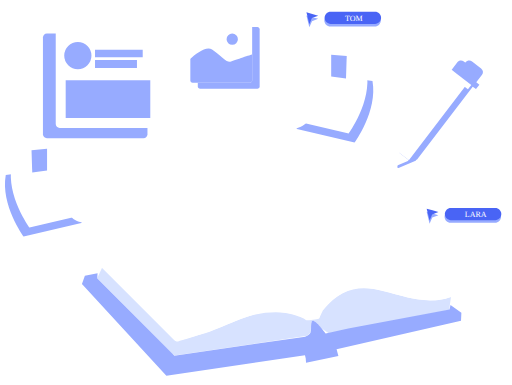
t = 0.00 s
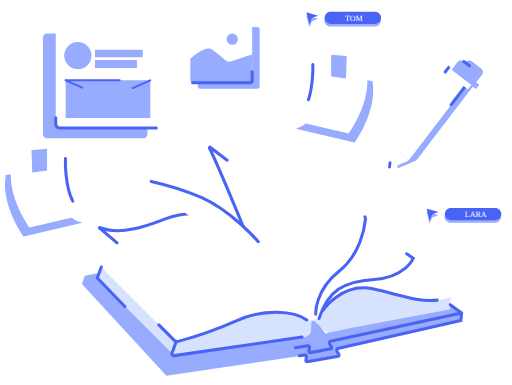
t = 1.00 s
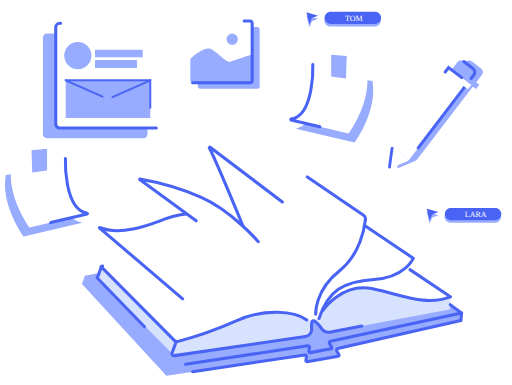
t = 1.47 s
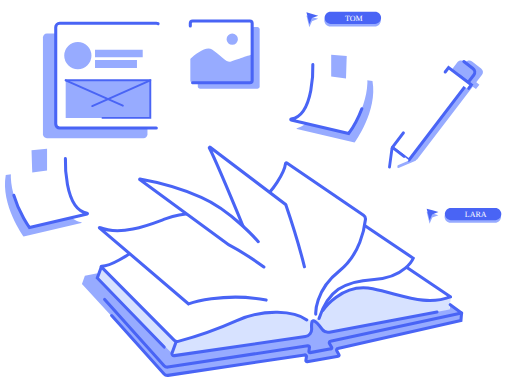
t = 1.94 s
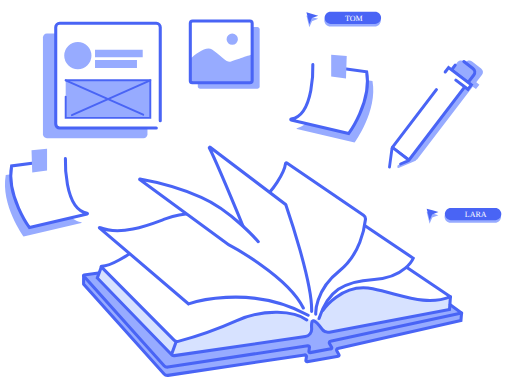
t = 2.42 s
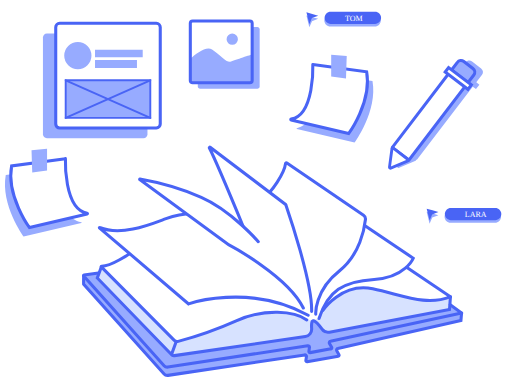
t = 3.00 s

The animated SVG that drew these frames (rendered in a browser with its animation timeline set to each time). Animation: 2 CSS @keyframes rules; one cycle of 3.00 s.

<!--?xml version="1.0" encoding="utf-8"?-->
<!-- Generator: Adobe Illustrator 25.0.1, SVG Export Plug-In . SVG Version: 6.00 Build 0)  -->
<svg version="1.1" id="Livello_1" xmlns="http://www.w3.org/2000/svg" xmlns:xlink="http://www.w3.org/1999/xlink" x="0px" y="0px" viewBox="0 0 560.4 421.1" style="" xml:space="preserve">
<style type="text/css">
	.st0{fill:#FFFFFF;}
	.st1{fill:#D7E2FF;}
	.st2{fill:#97ABFF;}
	.st3{fill:#FFFFFF;stroke:#4964F5;stroke-width:3.3497;stroke-linecap:round;stroke-miterlimit:10;}
	.st4{fill:none;stroke:#4964F5;stroke-width:3.3497;stroke-linecap:round;stroke-miterlimit:10;}
	.st5{clip-path:url(#SVGID_2_);fill:#97ABFF;}
	.st6{clip-path:url(#SVGID_4_);fill:#97ABFF;}
	.st7{fill:#97ABFF;stroke:#4964F5;stroke-width:2.1;stroke-linecap:round;stroke-miterlimit:10;}
	.st8{fill:none;stroke:#4964F5;stroke-width:2.1;stroke-linecap:round;stroke-miterlimit:10;}
	.st9{fill:#97ABFF;stroke:#4964F5;stroke-width:3.3497;stroke-linecap:round;stroke-miterlimit:10;}
	.st10{fill:#FFFFFF;stroke:#4964F5;stroke-width:3.1252;stroke-linecap:round;stroke-miterlimit:10;}
	.st11{fill:#4964F5;}
	.st12{font-family:'GillSans';}
	.st13{font-size:8.7885px;}
</style>
<g id="Livello_11">
</g>
<g id="Livello_2_1_">
	<path class="st0 ZHMPuEES_0" d="M199.3,287.7c0,0,62.6-36.6,95-27.6s58.4,22.8,58.4,22.8l42.5,41.4l6.4,18l-73.3,11.1l-20.2,4.2l-37.7-3.2
		L199.3,287.7z"></path>
	<path class="st1 ZHMPuEES_1" d="M111.7,293l-5.2,11.1l81.6,82.8l3.2,2l144.9-21.5l4-4l0.4-10.8l3.6-1.6l7.6,8l8,5.6l131.8-25.5l2-14.3
		c0,0-21.5,9.2-57.3-2c-35.8-11.1-58.5-13.1-82.8,16.7l-4.4,9.2c0,0-9.2,2-13.9,1.6c0,0-6.4-6-31.1-9.2s-62.5,18.7-79.6,23.5
		s-31.9,8.8-31.9,8.8L111.7,293z"></path>
	<path class="st2 ZHMPuEES_2" d="M493.1,333.7l11.9,8.4l-0.4,8.8L368.4,382l2,7.6l-35.4,7.2l-0.4-4.8l-0.8-3.2l-151.7,22.3L89.7,310.8l3.2-9.2
		l13.9-2.8l-0.4,5.5l84.5,84.9l143.3-20.9c0,0,5.1-1.5,6-5s-1-13.3,3.1-12.2c4.1,1.1,13.2,13.8,13.2,13.8l24.7-5.6L492,338.7
		L493.1,333.7"></path>
	<path class="st3 ZHMPuEES_3" d="M353.4,339.7c0,0,20.6-30.9,54.6-23.7c34,7.2,58.2,19,85,8.8v-0.1l-46.8-31.4l-69.1-44.8"></path>
	<path class="st3 ZHMPuEES_4" d="M335.8,350c-13.4-9.8-46.4-12.9-77.3,1c-26.1,11.7-55,20.2-63.5,22.5c-1.5,0.4-3.1,0-4.2-1.1L110.9,292
		c-0.3-0.3-0.1-0.8,0.3-0.8c11.5,0,30.8-14,30.8-14s35.6-32,77.8-27.8"></path>
	<path class="st4 ZHMPuEES_5" d="M192.5,374.8l-4,10.9c-0.9,1.7,0.5,3.7,2.4,3.4l143.3-20.9c4.2-0.6,7.2-4.3,6.9-8.6c-0.3-4.5-0.1-9.3,2.2-8.7
		c2.6,0.7,6.6,5.6,9.2,9.3c1.8,2.5,5,3.8,8.1,3.2L492,338.7l1-13.9"></path>
	<path class="st4 ZHMPuEES_6" d="M110.9,292.1L106.5,304.1L187.9,388.2"></path>
	<path class="st4 ZHMPuEES_7" d="M492.8,333.4l12.4,9v0.1l-143.5,30.8c-1.1,0.2-1.6,1.5-1.1,2.4l2.4,4.3c0.4,0.7,0,1.6-0.8,1.7l-22.7,4.1
		c-0.8,0.1-1.5-0.5-1.4-1.3l0.6-4.3c0.2-1.1-0.8-2-1.9-1.9l-153,23.3c-1.6,0.2-3.1-0.3-4.2-1.5l-88-98.1c-0.3-0.4-0.1-1,0.4-1.1
		l15.8-2.2"></path>
	<path class="st4 ZHMPuEES_8" d="M505.2,342.4l-0.7,8.3l-134.8,30.7c-1.1,0.2-1.6,1.5-1.1,2.4l2.4,4.3c0.4,0.7,0,1.6-0.8,1.7l-34,6
		c-0.8,0.1-1.5-0.5-1.4-1.3l0.6-4.3c0.2-1.1-0.8-2-1.9-1.9l-149.7,22.4c-1.6,0.2-3.1-0.3-4.2-1.5l-88-98.1c-0.3-0.4,0-9.3,0-9.3"></path>
</g>
<g id="page1">
	<path class="st3 ZHMPuEES_9" d="M238.9,243.3c-13.9-13.9-41.8-9.8-57.2-4.1c-15.3,5.6-48.1,19.7-72.7,9.7c-0.2-0.1-0.3,0.2-0.2,0.3l97.6,83.3
		c0,0,66-23.2,130.9,12.4"></path>
</g>
<g id="page2">
	<path class="st3 ZHMPuEES_10" d="M349.2,348.5c9.8-30.4,26.3-40.7,60.3-42.8c34-2.1,42.8-23.2,42.8-23.2l-53.6-36.1l-54.6-38.7
		c0,0-3.1,15.5-23.2,32.5s-12.4,48.5-12.4,48.5"></path>
</g>
<g id="page3_1_">
	<path class="st3 ZHMPuEES_11" d="M345.6,343.8c0,0-1.5-25.8,25.8-47.4c22.7-18,27.6-47,28.6-56.3c0.2-1.8-0.6-3.6-2.1-4.6L314,178.3
		c-0.6-0.4-1.4,0-1.5,0.7c-1.4,12.5-17.4,31.4-17.4,31.4s-24.7,25.3-8.8,53.6"></path>
</g>
<g id="page4">
	<path class="st3 ZHMPuEES_12" d="M266.3,248c0,0-29.6-71.7-37.1-86.2c-0.3-0.5,0.4-1.1,0.8-0.7l82.6,62.5c0.1,0.1,0.2,0.2,0.2,0.3
		c1.4,4.1,29.3,84.7,28.3,116.8"></path>
</g>
<g id="page5">
	<path class="st3 ZHMPuEES_13" d="M282.7,264.4c0,0-29.4-34-62.4-48.5c-29.9-13.1-61.5-19-67.2-20c-0.2,0-0.3,0.2-0.2,0.4l97.7,71.6
		c0,0,64.4,34,81.4,69.1"></path>
</g>
<g id="img">
	<g>
		<path class="st2 ZHMPuEES_14" d="M219,97.1h62.7c1.4,0,2.5-1.1,2.5-2.5V61.7V31.9c0-1.4-1.1-2.5-2.5-2.5H219c-1.4,0-2.5,1.1-2.5,2.5v62.7
			C216.5,96,217.6,97.1,219,97.1z"></path>
		<g>
			<g>
				<path id="XMLID_2_" class="st0 ZHMPuEES_15" d="M210.8,90.5h62.7c1.4,0,2.5-1.1,2.5-2.5V55.1V25.3c0-1.4-1.1-2.5-2.5-2.5h-62.7
					c-1.4,0-2.5,1.1-2.5,2.5V88C208.2,89.3,209.4,90.5,210.8,90.5z"></path>
			</g>
			<g>
				<defs>
					<path id="SVGID_1_" d="M210.8,90.5h62.7c1.4,0,2.5-1.1,2.5-2.5V55.1V25.3c0-1.4-1.1-2.5-2.5-2.5h-62.7c-1.4,0-2.5,1.1-2.5,2.5
						V88C208.2,89.3,209.4,90.5,210.8,90.5z" class="ZHMPuEES_16"></path>
				</defs>
				<clipPath id="SVGID_2_">
					<use xlink:href="#SVGID_1_" style="overflow:visible;"></use>
				</clipPath>
				<path class="st5 ZHMPuEES_17" d="M203.4,68.8c0,0,19.7-20.9,28.7-14.9s16.1,15.1,20.7,13.3c4.6-1.8,22.5-7.8,23.1-7.8s10.4,9.6,10.4,9.6
					l-9,35.2l-30.3,5.4l-67.9-8.6l5-13.5L203.4,68.8z"></path>
			</g>
			<g>
				<defs>
					<path id="SVGID_3_" d="M210.8,90.5h62.7c1.4,0,2.5-1.1,2.5-2.5V55.1V25.3c0-1.4-1.1-2.5-2.5-2.5h-62.7c-1.4,0-2.5,1.1-2.5,2.5
						V88C208.2,89.3,209.4,90.5,210.8,90.5z" class="ZHMPuEES_18"></path>
				</defs>
				<clipPath id="SVGID_4_">
					<use xlink:href="#SVGID_3_" style="overflow:visible;"></use>
				</clipPath>
				<path class="st6 ZHMPuEES_19" d="M248,42.7A6.2,6.2 0,1,1 260.4,42.7A6.2,6.2 0,1,1 248,42.7"></path>
			</g>
			<g>
				<path id="XMLID_1_" class="st4 ZHMPuEES_20" d="M210.8,90.5h62.7c1.4,0,2.5-1.1,2.5-2.5V55.1V25.3c0-1.4-1.1-2.5-2.5-2.5h-62.7
					c-1.4,0-2.5,1.1-2.5,2.5V88C208.2,89.3,209.4,90.5,210.8,90.5z"></path>
			</g>
		</g>
	</g>
</g>
<g id="card">
	<g>
		<path class="st2 ZHMPuEES_21" d="M157.1,151.1H51.3c-2.4,0-4.3-1.9-4.3-4.3V91.3V40.9c0-2.4,1.9-4.3,4.3-4.3h105.8c2.4,0,4.3,1.9,4.3,4.3
			v105.8C161.4,149.1,159.5,151.1,157.1,151.1z"></path>
		<path class="st3 ZHMPuEES_22" d="M171.1,139.9H65.3c-2.4,0-4.3-1.9-4.3-4.3V80.1V29.7c0-2.4,1.9-4.3,4.3-4.3h105.8c2.4,0,4.3,1.9,4.3,4.3
			v105.8C175.4,137.9,173.5,139.9,171.1,139.9z"></path>
		<path class="st2 ZHMPuEES_23" d="M70.3,60.7A14.9,14.9 0,1,1 100.10000000000001,60.7A14.9,14.9 0,1,1 70.3,60.7"></path>
		<path class="st2 ZHMPuEES_24" width="52.2" height="8.4" d="M104 54.2 L156.2 54.2 L156.2 62.6 L104 62.6 Z"></path>
		<path class="st2 ZHMPuEES_25" width="45.9" height="8.9" d="M104 65.4 L149.9 65.4 L149.9 74.30000000000001 L104 74.30000000000001 Z"></path>
		<path class="st7 ZHMPuEES_26" width="92.6" height="41.2" d="M71.9 87.7 L164.5 87.7 L164.5 128.9 L71.9 128.9 Z"></path>
		<path class="st8 ZHMPuEES_27" d="M164.5,87.7L71.9,128.9"></path>
		<path class="st8 ZHMPuEES_28" d="M71.9,87.7L164.5,128.9"></path>
	</g>
</g>
<g id="postit2">
	<g>
		<path class="st2 ZHMPuEES_29" d="M65.2,183.4c0,0-2,55.6,23.8,59.7c0.5,0.1,0.5,0.8,0,0.9l-63.1,14.8c0,0-25.5-34.5-19.6-67.4L65.2,183.4z"></path>
		<path class="st3 ZHMPuEES_30" d="M71.6,173.5c0,0-2,55.6,23.8,59.7c0.5,0.1,0.5,0.8,0,0.9l-63.1,14.8c0,0-25.5-34.5-19.6-67.4L71.6,173.5z"></path>
		<path class="st2 ZHMPuEES_31" d="M35.3,188.7L51.5,186.6L51.5,162.7L34.5,164.2Z"></path>
	</g>
</g>
<g id="postit1">
	<g>
		<path class="st2 ZHMPuEES_32" d="M348.8,80.4c0,0,2,55.6-23.8,59.7c-0.5,0.1-0.5,0.8,0,0.9l63.1,14.8c0,0,25.5-34.5,19.6-67.4L348.8,80.4z"></path>
		<path class="st3 ZHMPuEES_33" d="M342.4,70.5c0,0,2,55.6-23.8,59.7c-0.5,0.1-0.5,0.8,0,0.9l63.1,14.8c0,0,25.5-34.5,19.6-67.4L342.4,70.5z"></path>
		<path class="st2 ZHMPuEES_34" d="M378.7,85.7L362.5,83.6L362.5,59.7L379.5,61.2Z"></path>
	</g>
</g>
<g id="pencil">
	<g>
		<path class="st2 ZHMPuEES_35" d="M496,78.5l3.3,2.5l-61.1,80c-0.1,0.1-0.1,0.3,0.1,0.4l0.5,0.4c-0.5-0.1-1.1,0.2-1.2,0.8l-2.7,20.1
			c0,0.7,0.7,1.3,1.3,1l18.7-7.9c0.5-0.2,0.7-0.9,0.5-1.4l0.5,0.4c0.1,0.1,0.3,0.1,0.4-0.1l61.1-80l3.6,2.7l3.7-4.8l-3.4-2.6
			l6.3-8.2c1.7-2.2,1.3-5.4-1-7.1l-9.9-7.6c-2.2-1.7-5.4-1.3-7.1,1l-6.3,8.2l-3.4-2.6L496,78.5L496,78.5z"></path>
		<g>
			<path class="st9 ZHMPuEES_36" d="M507.7,67.2l9.9,7.6c2.2,1.7,2.7,4.9,1,7.1l-6.4,8.4l-18-13.8l6.4-8.4C502.2,65.9,505.4,65.5,507.7,67.2z"></path>
			<path class="st3 ZHMPuEES_37" d="M509.5,93.9l-61.8,81c-0.1,0.1-0.3,0.2-0.4,0.1l-17.7-13.5c-0.1-0.1-0.2-0.3-0.1-0.4l61.8-81
				c0.1-0.1,0.3-0.2,0.4-0.1l17.7,13.5C509.6,93.7,509.6,93.8,509.5,93.9z"></path>
			
				<path transform="matrix(0.6069 -0.7948 0.7948 0.6069 129.0343 432.3014)" class="st3 ZHMPuEES_38" width="6.1" height="31.3" d="M498.5 70.1 L504.6 70.1 L504.6 101.39999999999999 L498.5 101.39999999999999 Z"></path>
			<path class="st10 ZHMPuEES_39" d="M426.3,182.8l2.7-20.1c0-0.7,0.9-1.1,1.5-0.6l16.1,12.3c0.6,0.4,0.5,1.4-0.2,1.6l-18.7,7.9
				C427,184.1,426.2,183.5,426.3,182.8z"></path>
		</g>
	</g>
</g>
<g id="arrow2">
	<g>
		<g>
			<path class="st2 ZHMPuEES_40" d="M335.4,16.8L341.9,18.6L348.3,20.5L341.5,23.1L338.6,29.8L337,23.3Z"></path>
			<path class="st11 ZHMPuEES_41" d="M335.4,13.3L341.8,15.2L348.3,17.1L341.4,19.6L338.6,26.4L337,19.9Z"></path>
		</g>
		<path class="st2 ZHMPuEES_42" d="M410.2,28.8h-48.6c-3.6,0-6.6-2.9-6.6-6.6l0,0c0-3.6,2.9-6.6,6.6-6.6h48.6c3.6,0,6.6,2.9,6.6,6.6l0,0
			C416.8,25.8,413.9,28.8,410.2,28.8z"></path>
		<path class="st11 ZHMPuEES_43" d="M410.5,26h-48.6c-3.6,0-6.6-2.9-6.6-6.6l0,0c0-3.6,2.9-6.6,6.6-6.6h48.6c3.6,0,6.6,2.9,6.6,6.6l0,0
			C417,23.1,414.1,26,410.5,26z"></path>
		<text transform="matrix(1 0 0 1 377.547 22.313)" class="st0 st12 st13">TOM</text>
	</g>
</g>
<g id="Livello_9">
	<g>
		<g>
			<path class="st2 ZHMPuEES_44" d="M467,231.6L473.5,233.5L479.9,235.4L473.1,237.9L470.2,244.7L468.6,238.1Z"></path>
			<path class="st11 ZHMPuEES_45" d="M467,228.2L473.4,230L479.9,231.9L473,234.5L470.2,241.2L468.6,234.7Z"></path>
		</g>
		<path class="st2 ZHMPuEES_46" d="M541.8,243.6h-48.6c-3.6,0-6.6-2.9-6.6-6.6l0,0c0-3.6,2.9-6.6,6.6-6.6h48.6c3.6,0,6.6,2.9,6.6,6.6l0,0
			C548.4,240.7,545.5,243.6,541.8,243.6z"></path>
		<path class="st11 ZHMPuEES_47" d="M542.1,240.8h-48.6c-3.6,0-6.6-2.9-6.6-6.6l0,0c0-3.6,2.9-6.6,6.6-6.6h48.6c3.6,0,6.6,2.9,6.6,6.6l0,0
			C548.6,237.9,545.7,240.8,542.1,240.8z"></path>
		<text transform="matrix(1 0 0 1 508.6705 237.4902)" class="st0 st12 st13">LARA</text>
	</g>
</g>
<style data-made-with="vivus-instant">.ZHMPuEES_0{stroke-dasharray:473 475;stroke-dashoffset:474;animation:ZHMPuEES_draw 2000ms linear 0ms forwards;}.ZHMPuEES_1{stroke-dasharray:907 909;stroke-dashoffset:908;animation:ZHMPuEES_draw 2000ms linear 21ms forwards;}.ZHMPuEES_2{stroke-dasharray:984 986;stroke-dashoffset:985;animation:ZHMPuEES_draw 2000ms linear 42ms forwards;}.ZHMPuEES_3{stroke-dasharray:289 291;stroke-dashoffset:290;animation:ZHMPuEES_draw 2000ms linear 63ms forwards;}.ZHMPuEES_4{stroke-dasharray:386 388;stroke-dashoffset:387;animation:ZHMPuEES_draw 2000ms linear 85ms forwards;}.ZHMPuEES_5{stroke-dasharray:354 356;stroke-dashoffset:355;animation:ZHMPuEES_draw 2000ms linear 106ms forwards;}.ZHMPuEES_6{stroke-dasharray:130 132;stroke-dashoffset:131;animation:ZHMPuEES_draw 2000ms linear 127ms forwards;}.ZHMPuEES_7{stroke-dasharray:514 516;stroke-dashoffset:515;animation:ZHMPuEES_draw 2000ms linear 148ms forwards;}.ZHMPuEES_8{stroke-dasharray:499 501;stroke-dashoffset:500;animation:ZHMPuEES_draw 2000ms linear 170ms forwards;}.ZHMPuEES_9{stroke-dasharray:399 401;stroke-dashoffset:400;animation:ZHMPuEES_draw 2000ms linear 191ms forwards;}.ZHMPuEES_10{stroke-dasharray:356 358;stroke-dashoffset:357;animation:ZHMPuEES_draw 2000ms linear 212ms forwards;}.ZHMPuEES_11{stroke-dasharray:324 326;stroke-dashoffset:325;animation:ZHMPuEES_draw 2000ms linear 234ms forwards;}.ZHMPuEES_12{stroke-dasharray:320 322;stroke-dashoffset:321;animation:ZHMPuEES_draw 2000ms linear 255ms forwards;}.ZHMPuEES_13{stroke-dasharray:380 382;stroke-dashoffset:381;animation:ZHMPuEES_draw 2000ms linear 276ms forwards;}.ZHMPuEES_14{stroke-dasharray:267 269;stroke-dashoffset:268;animation:ZHMPuEES_draw 2000ms linear 297ms forwards;}.ZHMPuEES_15{stroke-dasharray:267 269;stroke-dashoffset:268;animation:ZHMPuEES_draw 2000ms linear 319ms forwards;}.ZHMPuEES_16{stroke-dasharray:267 269;stroke-dashoffset:268;animation:ZHMPuEES_draw 2000ms linear 340ms forwards;}.ZHMPuEES_17{stroke-dasharray:275 277;stroke-dashoffset:276;animation:ZHMPuEES_draw 2000ms linear 361ms forwards;}.ZHMPuEES_18{stroke-dasharray:267 269;stroke-dashoffset:268;animation:ZHMPuEES_draw 2000ms linear 382ms forwards;}.ZHMPuEES_19{stroke-dasharray:40 42;stroke-dashoffset:41;animation:ZHMPuEES_draw 2000ms linear 404ms forwards;}.ZHMPuEES_20{stroke-dasharray:267 269;stroke-dashoffset:268;animation:ZHMPuEES_draw 2000ms linear 425ms forwards;}.ZHMPuEES_21{stroke-dasharray:451 453;stroke-dashoffset:452;animation:ZHMPuEES_draw 2000ms linear 446ms forwards;}.ZHMPuEES_22{stroke-dasharray:451 453;stroke-dashoffset:452;animation:ZHMPuEES_draw 2000ms linear 468ms forwards;}.ZHMPuEES_23{stroke-dasharray:94 96;stroke-dashoffset:95;animation:ZHMPuEES_draw 2000ms linear 489ms forwards;}.ZHMPuEES_24{stroke-dasharray:122 124;stroke-dashoffset:123;animation:ZHMPuEES_draw 2000ms linear 510ms forwards;}.ZHMPuEES_25{stroke-dasharray:110 112;stroke-dashoffset:111;animation:ZHMPuEES_draw 2000ms linear 531ms forwards;}.ZHMPuEES_26{stroke-dasharray:268 270;stroke-dashoffset:269;animation:ZHMPuEES_draw 2000ms linear 553ms forwards;}.ZHMPuEES_27{stroke-dasharray:102 104;stroke-dashoffset:103;animation:ZHMPuEES_draw 2000ms linear 574ms forwards;}.ZHMPuEES_28{stroke-dasharray:102 104;stroke-dashoffset:103;animation:ZHMPuEES_draw 2000ms linear 595ms forwards;}.ZHMPuEES_29{stroke-dasharray:267 269;stroke-dashoffset:268;animation:ZHMPuEES_draw 2000ms linear 617ms forwards;}.ZHMPuEES_30{stroke-dasharray:267 269;stroke-dashoffset:268;animation:ZHMPuEES_draw 2000ms linear 638ms forwards;}.ZHMPuEES_31{stroke-dasharray:82 84;stroke-dashoffset:83;animation:ZHMPuEES_draw 2000ms linear 659ms forwards;}.ZHMPuEES_32{stroke-dasharray:267 269;stroke-dashoffset:268;animation:ZHMPuEES_draw 2000ms linear 680ms forwards;}.ZHMPuEES_33{stroke-dasharray:267 269;stroke-dashoffset:268;animation:ZHMPuEES_draw 2000ms linear 702ms forwards;}.ZHMPuEES_34{stroke-dasharray:82 84;stroke-dashoffset:83;animation:ZHMPuEES_draw 2000ms linear 723ms forwards;}.ZHMPuEES_35{stroke-dasharray:328 330;stroke-dashoffset:329;animation:ZHMPuEES_draw 2000ms linear 744ms forwards;}.ZHMPuEES_36{stroke-dasharray:73 75;stroke-dashoffset:74;animation:ZHMPuEES_draw 2000ms linear 765ms forwards;}.ZHMPuEES_37{stroke-dasharray:251 253;stroke-dashoffset:252;animation:ZHMPuEES_draw 2000ms linear 787ms forwards;}.ZHMPuEES_38{stroke-dasharray:75 77;stroke-dashoffset:76;animation:ZHMPuEES_draw 2000ms linear 808ms forwards;}.ZHMPuEES_39{stroke-dasharray:67 69;stroke-dashoffset:68;animation:ZHMPuEES_draw 2000ms linear 829ms forwards;}.ZHMPuEES_40{stroke-dasharray:42 44;stroke-dashoffset:43;animation:ZHMPuEES_draw 2000ms linear 851ms forwards;}.ZHMPuEES_41{stroke-dasharray:42 44;stroke-dashoffset:43;animation:ZHMPuEES_draw 2000ms linear 872ms forwards;}.ZHMPuEES_42{stroke-dasharray:139 141;stroke-dashoffset:140;animation:ZHMPuEES_draw 2000ms linear 893ms forwards;}.ZHMPuEES_43{stroke-dasharray:139 141;stroke-dashoffset:140;animation:ZHMPuEES_draw 2000ms linear 914ms forwards;}.ZHMPuEES_44{stroke-dasharray:42 44;stroke-dashoffset:43;animation:ZHMPuEES_draw 2000ms linear 936ms forwards;}.ZHMPuEES_45{stroke-dasharray:42 44;stroke-dashoffset:43;animation:ZHMPuEES_draw 2000ms linear 957ms forwards;}.ZHMPuEES_46{stroke-dasharray:139 141;stroke-dashoffset:140;animation:ZHMPuEES_draw 2000ms linear 978ms forwards;}.ZHMPuEES_47{stroke-dasharray:139 141;stroke-dashoffset:140;animation:ZHMPuEES_draw 2000ms linear 1000ms forwards;}@keyframes ZHMPuEES_draw{100%{stroke-dashoffset:0;}}@keyframes ZHMPuEES_fade{0%{stroke-opacity:1;}94.44444444444444%{stroke-opacity:1;}100%{stroke-opacity:0;}}</style></svg>
